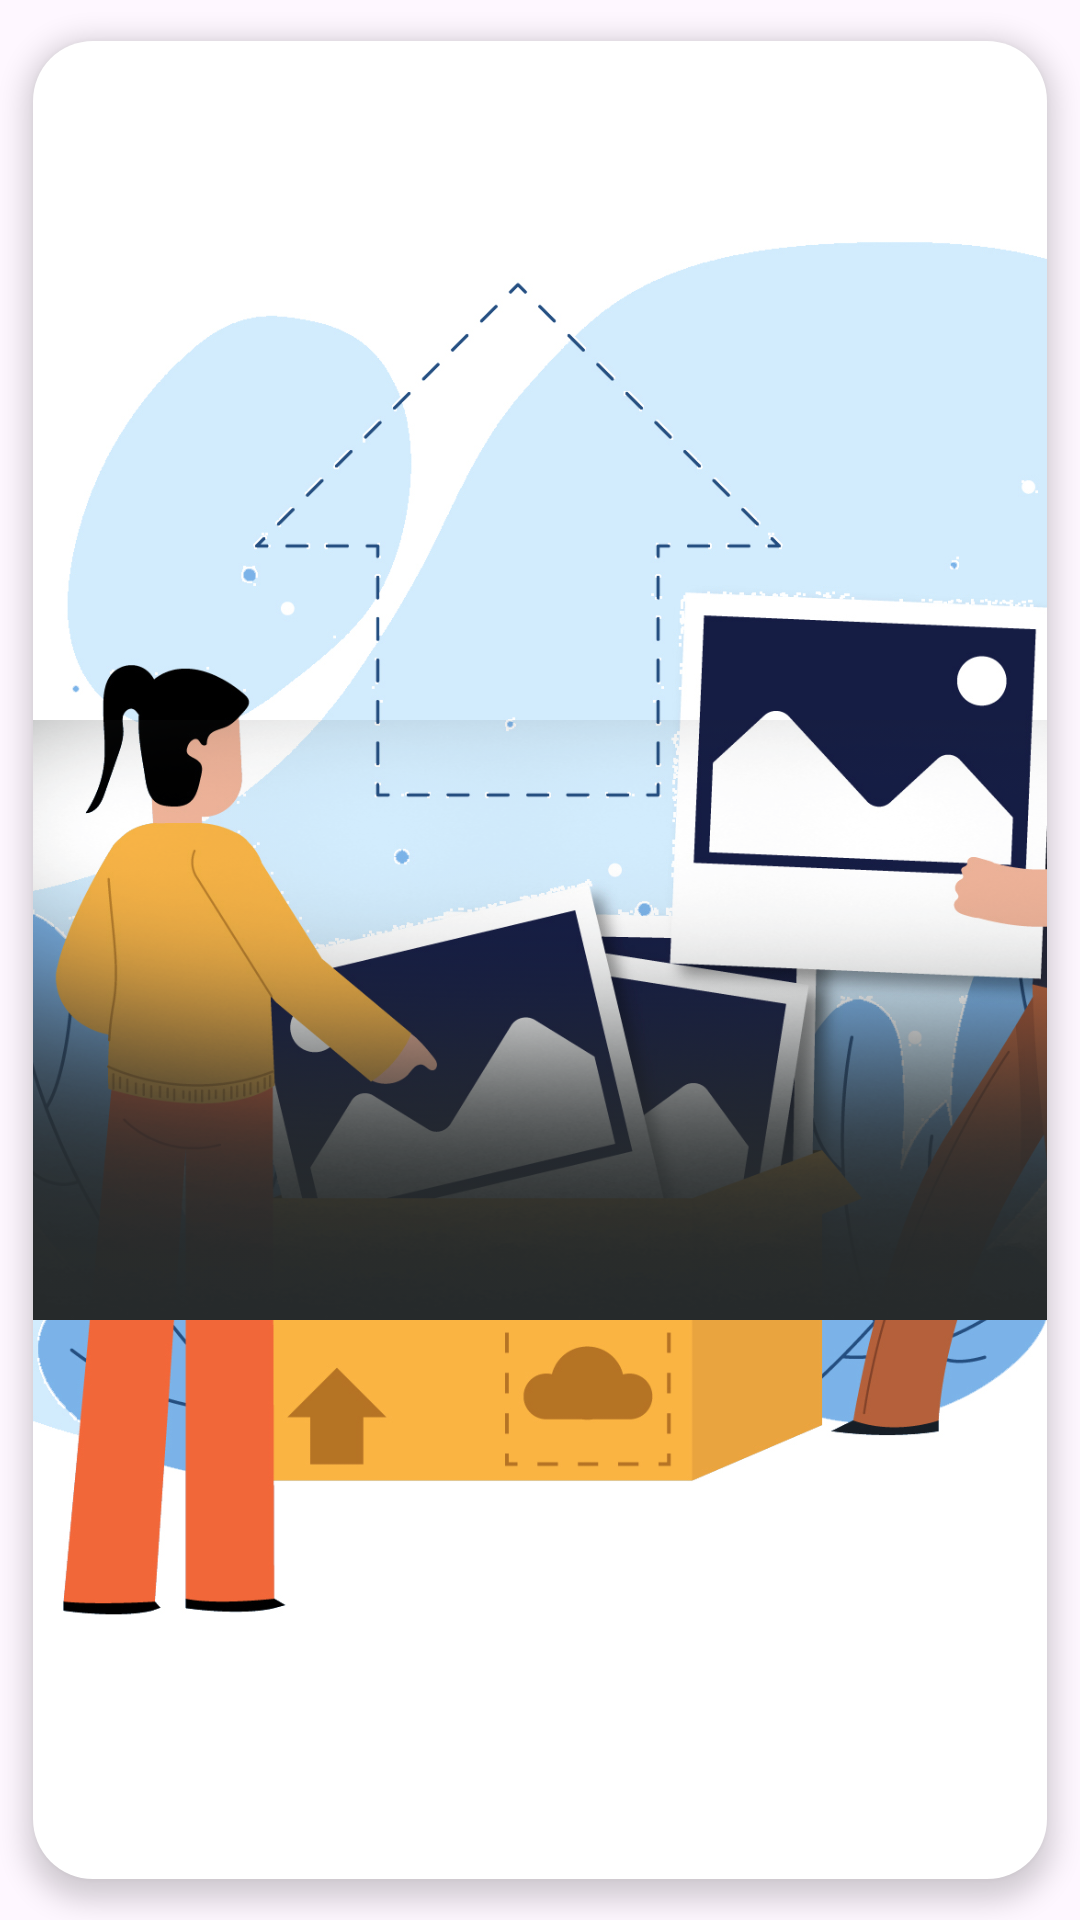

The Android layout XML behind this screen, and the referenced resources:
<!-- AndroidManifest.xml: application theme Theme.ImageProcessing -->
<!-- res/layout/layout_images.xml -->
<?xml version="1.0" encoding="utf-8"?>
<androidx.cardview.widget.CardView xmlns:android="http://schemas.android.com/apk/res/android"
    xmlns:app="http://schemas.android.com/apk/res-auto"
    android:layout_width="match_parent"
    android:layout_height="170dp"
    android:layout_marginVertical="2dp"
    android:layout_marginHorizontal="5dp"
    app:cardUseCompatPadding="true"
    app:cardElevation="5dp"
    app:cardCornerRadius="20dp"
    app:cardBackgroundColor="@android:color/transparent"
    xmlns:tools="http://schemas.android.com/tools">


    <androidx.constraintlayout.widget.ConstraintLayout
        android:id="@+id/layout_root"
        android:layout_width="match_parent"
        android:layout_height="match_parent"
        >
        <ImageView
            android:id="@+id/img"
            android:layout_width="match_parent"
            android:layout_height="match_parent"
            android:src="@drawable/ic_logo_jpg"
            android:scaleType="centerCrop"
            app:layout_constraintBottom_toBottomOf="parent"
            app:layout_constraintEnd_toEndOf="parent"
            app:layout_constraintStart_toStartOf="parent"
            app:layout_constraintTop_toTopOf="parent" />

        <ImageView
            android:id="@+id/im_shadow"
            android:layout_width="match_parent"
            android:layout_height="200dp"
            android:layout_marginBottom="-40dp"
            android:src="@drawable/im_shadow"
            android:scaleType="fitXY"
            app:layout_constraintBottom_toBottomOf="parent"
            app:layout_constraintEnd_toEndOf="parent"
            app:layout_constraintStart_toStartOf="parent"
            app:layout_constraintTop_toTopOf="parent" />



        <TextView
            android:id="@+id/txt_title"
            android:layout_width="match_parent"
            android:layout_height="wrap_content"
            android:gravity="center"
            tools:text="text text text text text text text text text text text text"
            android:textColor="@color/white"
            android:textSize="12sp"
            android:layout_marginHorizontal="10dp"
            android:layout_marginBottom="5dp"
            app:layout_constraintBottom_toBottomOf="@+id/img"
            app:layout_constraintStart_toStartOf="@+id/img"
            app:layout_constraintEnd_toEndOf="@+id/img"
            />

    </androidx.constraintlayout.widget.ConstraintLayout>

</androidx.cardview.widget.CardView>
<!-- resources referenced by this layout -->
<resources>
  <color name="white">#FFFFFFFF</color>
  <!-- drawable ic_logo_jpg: jpg bitmap (drawable, 430896 bytes) -->
  <!-- drawable im_shadow: png bitmap (drawable, 109169 bytes) -->
  <style name="Theme.ImageProcessing" parent="Base.Theme.ImageProcessing" />
  <style name="Base.Theme.ImageProcessing" parent="Theme.Material3.Light.NoActionBar">
          
           <item name="colorPrimary">@color/gray</item>
      </style>
  <color name="gray">#262a2b</color>
</resources>
